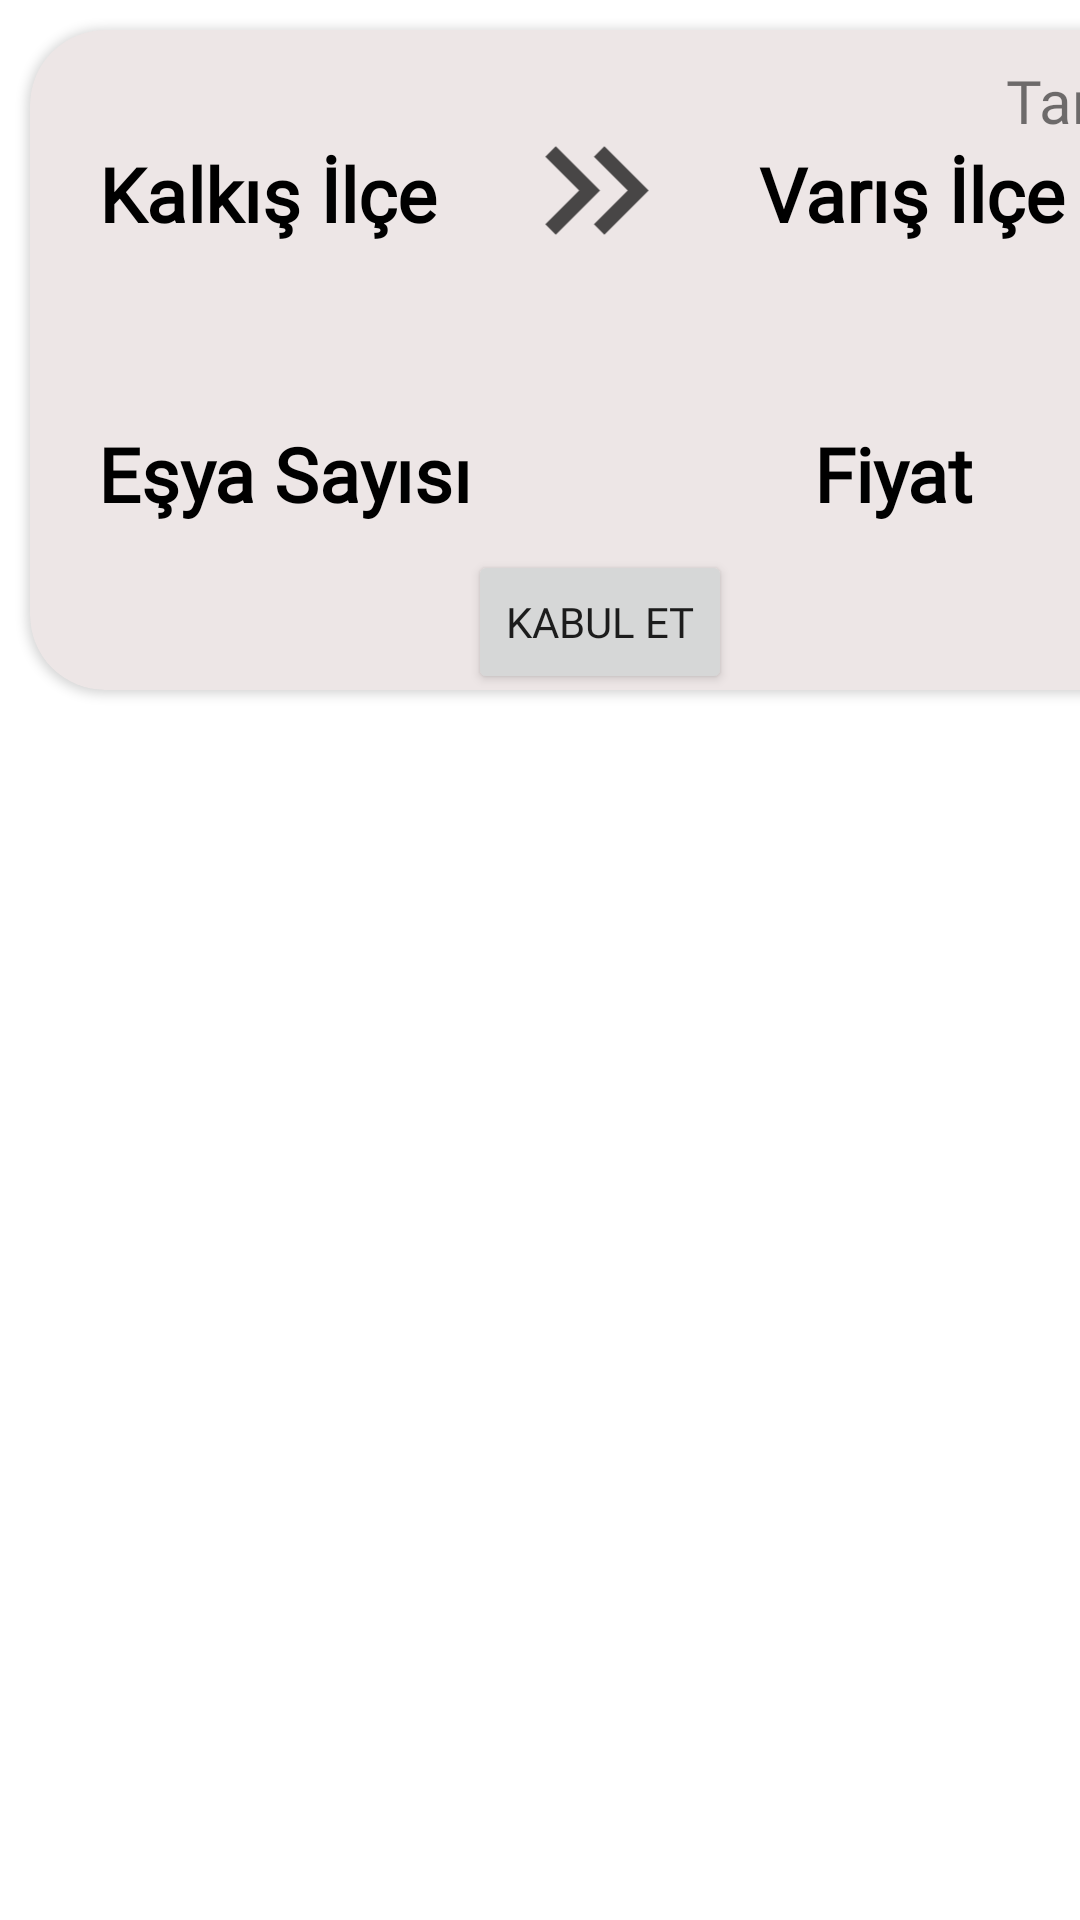

Reconstruct the res/layout file that produces this screen, plus the resources it refers to.
<!-- AndroidManifest.xml: application theme Theme.EbsNakliyat -->
<!-- res/layout/yuk_ilanlari_row.xml -->
<?xml version="1.0" encoding="utf-8"?>
<LinearLayout
    xmlns:android="http://schemas.android.com/apk/res/android"
    xmlns:tools="http://schemas.android.com/tools"
    android:layout_width="match_parent"
    android:layout_height="wrap_content"
    xmlns:app="http://schemas.android.com/apk/res-auto">

    <androidx.cardview.widget.CardView
        android:layout_width="380dp"
        android:layout_height="220dp"
        android:layout_margin="10dp"
        android:backgroundTint="#EDE6E6"
        app:cardCornerRadius="25dp"

        >

        <androidx.constraintlayout.widget.ConstraintLayout
            android:layout_width="match_parent"
            android:layout_height="match_parent">

            <TextView
                android:id="@+id/kalkisIlce"
                android:layout_width="wrap_content"
                android:layout_height="wrap_content"


                android:text="Kalkış İlçe"
                android:textColor="@color/black"
                android:textSize="25sp"
                android:textStyle="bold"
                app:layout_constraintBottom_toBottomOf="parent"
                app:layout_constraintEnd_toEndOf="parent"
                app:layout_constraintHorizontal_bias="0.086"
                app:layout_constraintStart_toStartOf="parent"
                app:layout_constraintTop_toTopOf="parent"
                app:layout_constraintVertical_bias="0.203"></TextView>

            <TextView
                android:id="@+id/varisIlce"
                android:layout_width="wrap_content"
                android:layout_height="wrap_content"
                android:layout_marginStart="88dp"
                android:fontFamily="@font/rowdies_light"

                android:text="Varış İlçe"
                android:textColor="@color/black"
                android:textSize="25sp"
                android:textStyle="bold"
                app:layout_constraintBottom_toBottomOf="parent"
                app:layout_constraintEnd_toEndOf="parent"
                app:layout_constraintHorizontal_bias="0.818"
                app:layout_constraintStart_toStartOf="parent"
                app:layout_constraintTop_toTopOf="parent"
                app:layout_constraintVertical_bias="0.203">

            </TextView>

            <TextView
                android:id="@+id/esyaSayisi"
                android:layout_width="wrap_content"
                android:layout_height="wrap_content"
                android:layout_marginTop="40dp"
                android:fontFamily="@font/rowdies_light"
                android:text="Eşya Sayısı"
                android:textColor="@color/black"
                android:textSize="25sp"
                android:textStyle="bold"
                app:layout_constraintBottom_toBottomOf="parent"
                app:layout_constraintEnd_toEndOf="parent"
                app:layout_constraintHorizontal_bias="0.089"
                app:layout_constraintStart_toStartOf="parent"
                app:layout_constraintTop_toTopOf="parent"
                app:layout_constraintVertical_bias="0.621">

            </TextView>

            <TextView
                android:id="@+id/fiyat"
                android:layout_width="wrap_content"
                android:layout_height="wrap_content"
                android:layout_marginStart="108dp"
                android:layout_marginTop="40dp"
                android:fontFamily="@font/rowdies_light"
                android:text="Fiyat"
                android:textColor="@color/black"
                android:textSize="25sp"
                android:textStyle="bold"
                app:layout_constraintBottom_toBottomOf="parent"
                app:layout_constraintEnd_toEndOf="parent"
                app:layout_constraintHorizontal_bias="0.085"
                app:layout_constraintStart_toEndOf="@+id/esyaSayisi"
                app:layout_constraintTop_toTopOf="parent"
                app:layout_constraintVertical_bias="0.621">

            </TextView>

            <ImageView
                android:id="@+id/imageView"
                android:layout_width="114dp"
                android:layout_height="59dp"

                android:src="@drawable/baseline_keyboard_double_arrow_right_24"
                app:layout_constraintBottom_toBottomOf="parent"
                app:layout_constraintEnd_toEndOf="parent"
                app:layout_constraintHorizontal_bias="0.496"
                app:layout_constraintStart_toStartOf="parent"
                app:layout_constraintTop_toTopOf="parent"
                app:layout_constraintVertical_bias="0.149">
            </ImageView>


            <Button
                android:id="@+id/yoneticiKabulEt"
                android:layout_width="wrap_content"
                android:layout_height="wrap_content"
                android:layout_marginTop="10dp"
                android:fontFamily="@font/rowdies_light"
                android:text="Kabul Et"
                app:layout_constraintBottom_toBottomOf="parent"
                app:layout_constraintEnd_toEndOf="parent"
                app:layout_constraintStart_toStartOf="parent"
                app:layout_constraintTop_toBottomOf="@+id/fiyat">

            </Button>

            <TextView
                android:id="@+id/tarih"
                android:layout_width="wrap_content"
                android:layout_height="wrap_content"
                android:text="Tarih"
                android:textSize="20sp"
                android:layout_margin="10dp"
                app:layout_constraintEnd_toEndOf="parent"
                app:layout_constraintTop_toTopOf="parent">

            </TextView>


        </androidx.constraintlayout.widget.ConstraintLayout>
    </androidx.cardview.widget.CardView>



</LinearLayout>
<!-- resources referenced by this layout -->
<resources>
  <color name="black">#FF000000</color>
  <!-- drawable baseline_keyboard_double_arrow_right_24 (drawable) -->
  <vector android:alpha="0.7" android:height="24dp" android:tint="#000000"
      android:viewportHeight="24" android:viewportWidth="24"
      android:width="24dp" xmlns:android="http://schemas.android.com/apk/res/android">
      <path android:fillColor="@android:color/white" android:pathData="M6.41,6l-1.41,1.41l4.58,4.59l-4.58,4.59l1.41,1.41l6,-6z"/>
      <path android:fillColor="@android:color/white" android:pathData="M13,6l-1.41,1.41l4.58,4.59l-4.58,4.59l1.41,1.41l6,-6z"/>
  </vector>
  <style name="Theme.EbsNakliyat" parent="Theme.MaterialComponents.DayNight.DarkActionBar">
          
          <item name="colorPrimary">@color/purple_500</item>
          <item name="colorPrimaryVariant">@color/purple_700</item>
          <item name="colorOnPrimary">@color/white</item>
          
          <item name="colorSecondary">@color/teal_200</item>
          <item name="colorSecondaryVariant">@color/teal_700</item>
          <item name="colorOnSecondary">@color/black</item>
          
          <item name="android:statusBarColor">?attr/colorPrimaryVariant</item>
          
  
          <item name="fontFamily">@font/rowdies_light</item>
      </style>
  <color name="purple_500">#06BEF8</color>
  <color name="purple_700">#FF3700B3</color>
  <color name="white">#FFFFFFFF</color>
  <color name="teal_200">#FF03DAC5</color>
  <color name="teal_700">#FF018786</color>
</resources>
